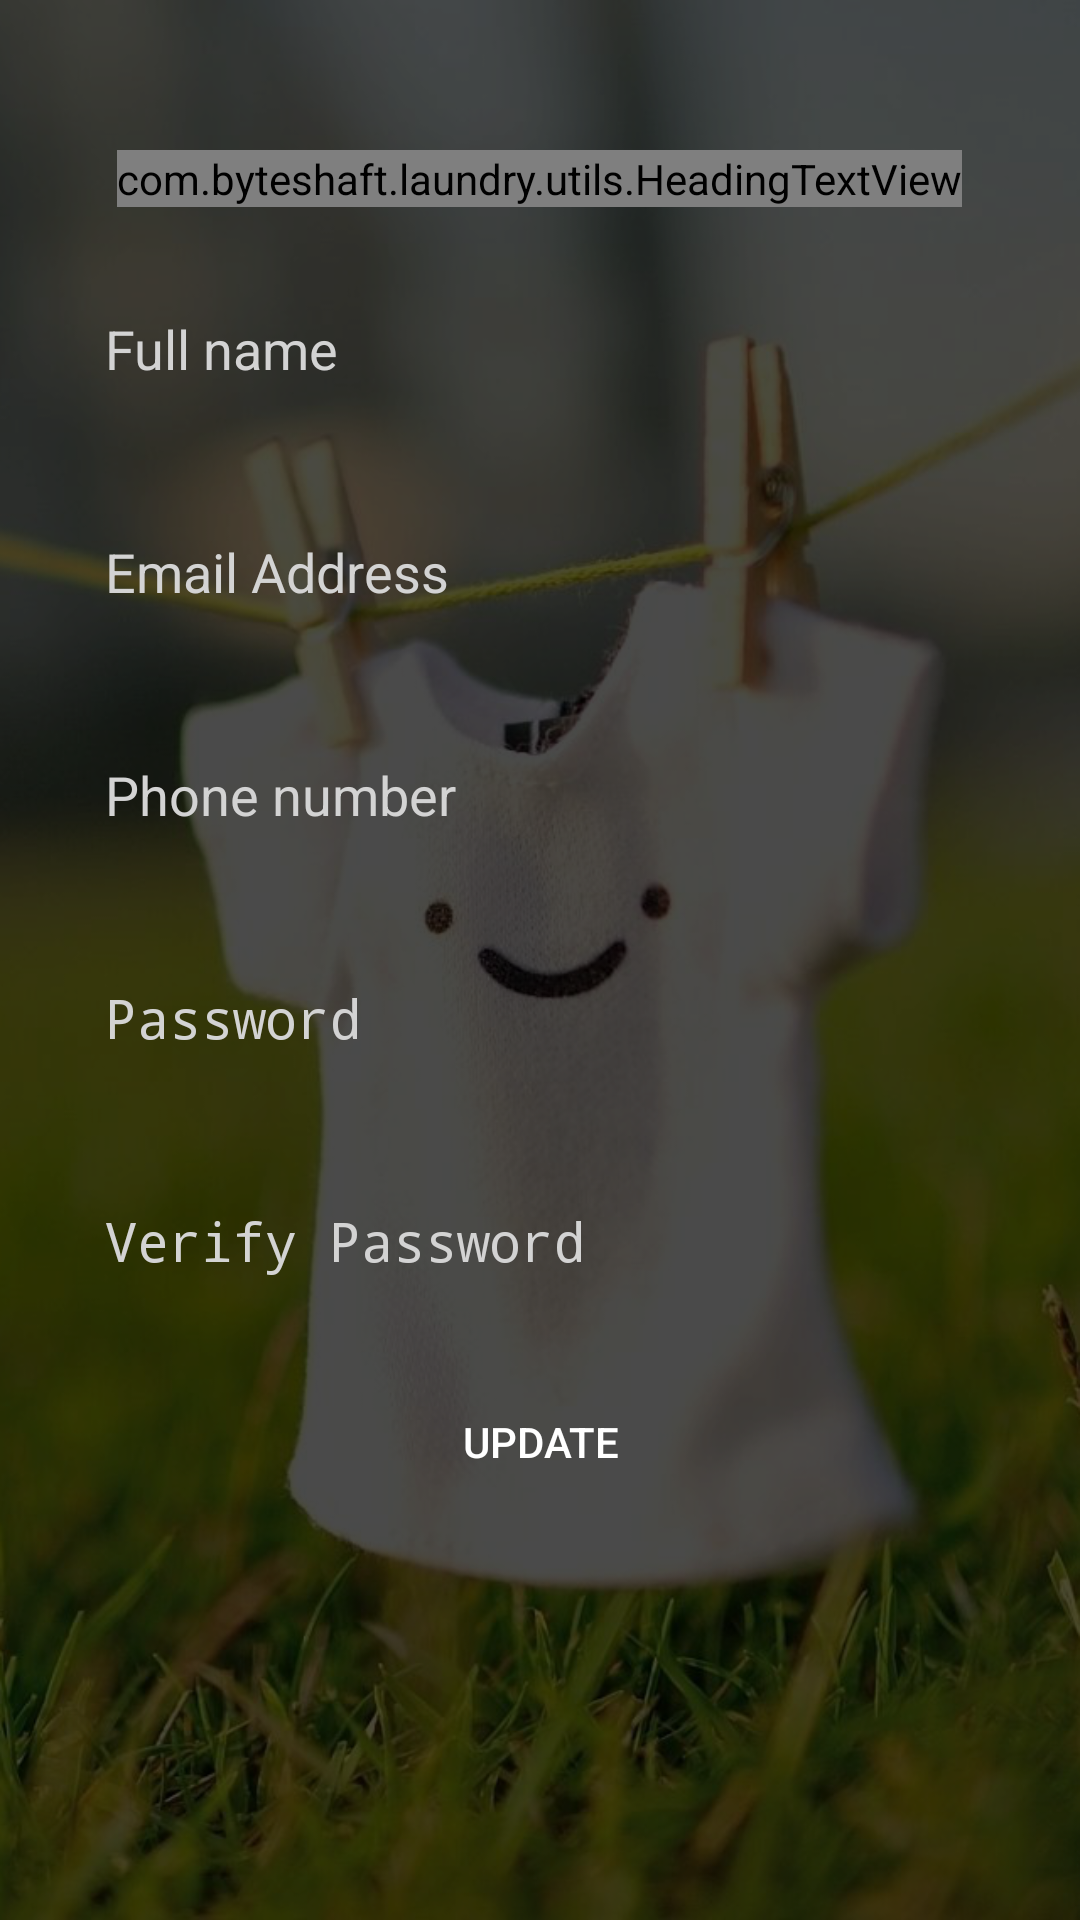

The Android layout XML behind this screen, and the referenced resources:
<!-- AndroidManifest.xml: application theme AppTheme -->
<!-- res/layout/update_profile.xml -->
<?xml version="1.0" encoding="utf-8"?>
<RelativeLayout xmlns:android="http://schemas.android.com/apk/res/android"
    android:layout_width="match_parent"
    android:layout_height="match_parent"
    android:background="@mipmap/laundry_background">

    <ScrollView
        android:layout_width="match_parent"
        android:layout_height="match_parent">

        <LinearLayout
            android:orientation="vertical"
            android:layout_margin="20dp"
            android:gravity="center"
            android:layout_width="match_parent"
            android:layout_height="wrap_content">


            <com.byteshaft.laundry.utils.HeadingTextView
                android:layout_width="wrap_content"
                android:layout_height="wrap_content"
                android:layout_gravity="center"
                android:layout_marginTop="30dp"
                android:textColor="#F0F4F5"
                android:text="Update Profile"
                android:textSize="30sp"/>

            <EditText
                android:id="@+id/user_name"
                android:layout_width="match_parent"
                android:layout_height="wrap_content"
                android:layout_marginTop="20dp"
                android:background="@drawable/apptheme_edit_text_holo_light"
                android:drawablePadding="9dp"
                android:hint="Full name"
                android:textColorHint="@color/light_gray"
                android:textColor="@android:color/white"
                android:inputType="textPersonName"
                android:padding="15dp"
                android:maxLines="1"/>

            <EditText
                android:id="@+id/email"
                android:layout_width="match_parent"
                android:layout_height="wrap_content"
                android:layout_marginTop="20dp"
                android:background="@drawable/apptheme_edit_text_holo_light"
                android:drawablePadding="9dp"
                android:hint="Email Address"
                android:textColorHint="@color/light_gray"
                android:textColor="@android:color/white"
                android:inputType="textEmailAddress"
                android:padding="15dp"
                android:maxLines="1" />
            <EditText
                android:id="@+id/phone"
                android:layout_width="match_parent"
                android:layout_height="wrap_content"
                android:layout_marginTop="20dp"
                android:textColorHint="@color/light_gray"
                android:textColor="@android:color/white"
                android:background="@drawable/apptheme_edit_text_holo_light"
                android:drawablePadding="9dp"
                android:hint="Phone number"
                android:inputType="phone"
                android:padding="15dp"
                android:maxLines="1" />

            <EditText
                android:id="@+id/password"
                android:layout_width="match_parent"
                android:layout_height="wrap_content"
                android:layout_marginTop="20dp"
                android:textColorHint="@color/light_gray"
                android:textColor="@android:color/white"
                android:background="@drawable/apptheme_edit_text_holo_light"
                android:drawablePadding="9dp"
                android:hint="Password"
                android:inputType="textPassword"
                android:padding="15dp"
                android:maxLines="1" />

            <EditText
                android:id="@+id/verify_password"
                android:layout_width="match_parent"
                android:layout_height="wrap_content"
                android:layout_marginTop="20dp"
                android:background="@drawable/apptheme_edit_text_holo_light"
                android:drawablePadding="9dp"
                android:hint="Verify Password"
                android:textColorHint="@color/light_gray"
                android:textColor="@android:color/white"
                android:inputType="textPassword"
                android:padding="15dp"
                android:maxLines="1" />

            <Button
                android:id="@+id/update_button"
                android:layout_width="match_parent"
                android:layout_height="50dp"
                android:layout_marginTop="15dp"
                android:layout_marginBottom="30dp"
                android:background="@drawable/apptheme_btn_default_holo_dark"
                android:text="Update"
                android:textColor="@android:color/white" />

        </LinearLayout>
    </ScrollView>
</RelativeLayout>
<!-- resources referenced by this layout -->
<resources>
  <color name="light_gray">#d3d3d3</color>
  <!-- mipmap laundry_background: png bitmap (mipmap-xxxhdpi, 805682 bytes) -->
  <style name="AppTheme" parent="Theme.AppCompat.Light.DarkActionBar">
          
          <item name="colorPrimary">@color/colorPrimary</item>
          <item name="colorPrimaryDark">@color/colorPrimaryDark</item>
          <item name="colorAccent">@color/colorAccent</item>
      </style>
  <color name="colorPrimary">#9E9E9E</color>
  <color name="colorPrimaryDark">#616161</color>
  <color name="colorAccent">#607D8B</color>
</resources>
